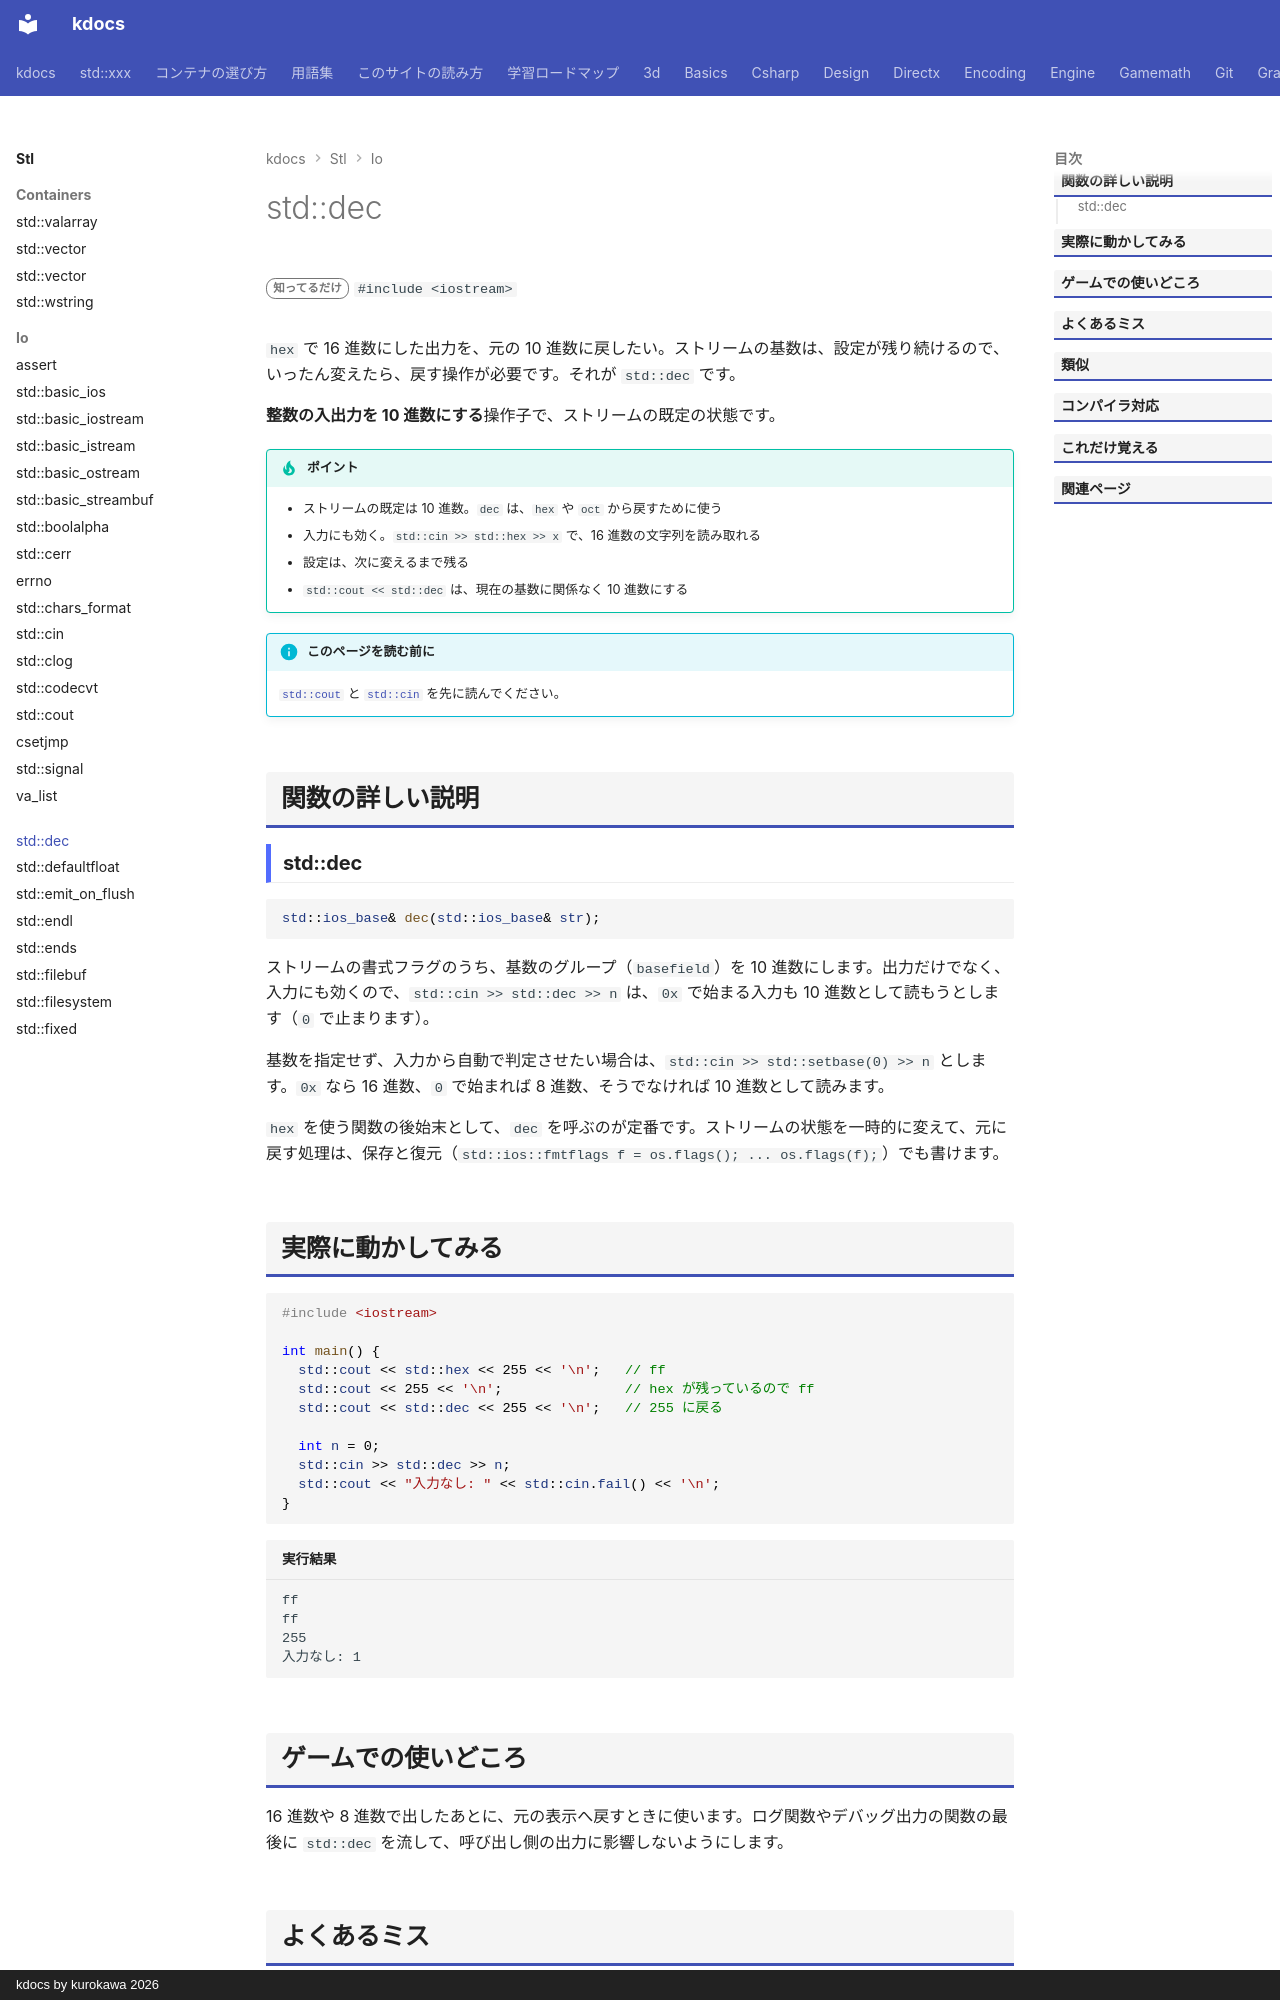

repository: qwzxdf/kdocs · page: stl/io/dec/index.html · generator: mkdocs · copyright: kdocs by kurokawa 2026

---
title: std::dec
summary: "整数を 10 進数で出力・入力する（既定）。"
order: 900
tags:
  - 入出力・文字列
---

# std::dec

<div class="page-badges" markdown>
<span class="rank rank-rare">知ってるだけ</span>
`#include <iostream>`
</div>

`hex` で 16 進数にした出力を、元の 10 進数に戻したい。ストリームの基数は、設定が残り続けるので、いったん変えたら、戻す操作が必要です。それが `std::dec` です。

<strong>整数の入出力を 10 進数にする</strong>操作子で、ストリームの既定の状態です。

!!! tip "ポイント"
    - ストリームの既定は 10 進数。`dec` は、`hex` や `oct` から戻すために使う
    - 入力にも効く。`std::cin >> std::hex >> x` で、16 進数の文字列を読み取れる
    - 設定は、次に変えるまで残る
    - `std::cout << std::dec` は、現在の基数に関係なく 10 進数にする

!!! info "このページを読む前に"
    [`std::cout`](cout.md) と [`std::cin`](cin.md) を先に読んでください。

## 関数の詳しい説明

### std::dec {#dec}

```cpp
std::ios_base& dec(std::ios_base& str);
```

ストリームの書式フラグのうち、基数のグループ（`basefield`）を 10 進数にします。出力だけでなく、入力にも効くので、`std::cin >> std::dec >> n` は、`0x` で始まる入力も 10 進数として読もうとします（`0` で止まります）。

基数を指定せず、入力から自動で判定させたい場合は、`std::cin >> std::setbase(0) >> n` とします。`0x` なら 16 進数、`0` で始まれば 8 進数、そうでなければ 10 進数として読みます。

`hex` を使う関数の後始末として、`dec` を呼ぶのが定番です。ストリームの状態を一時的に変えて、元に戻す処理は、保存と復元（`std::ios::fmtflags f = os.flags(); ... os.flags(f);`）でも書けます。
